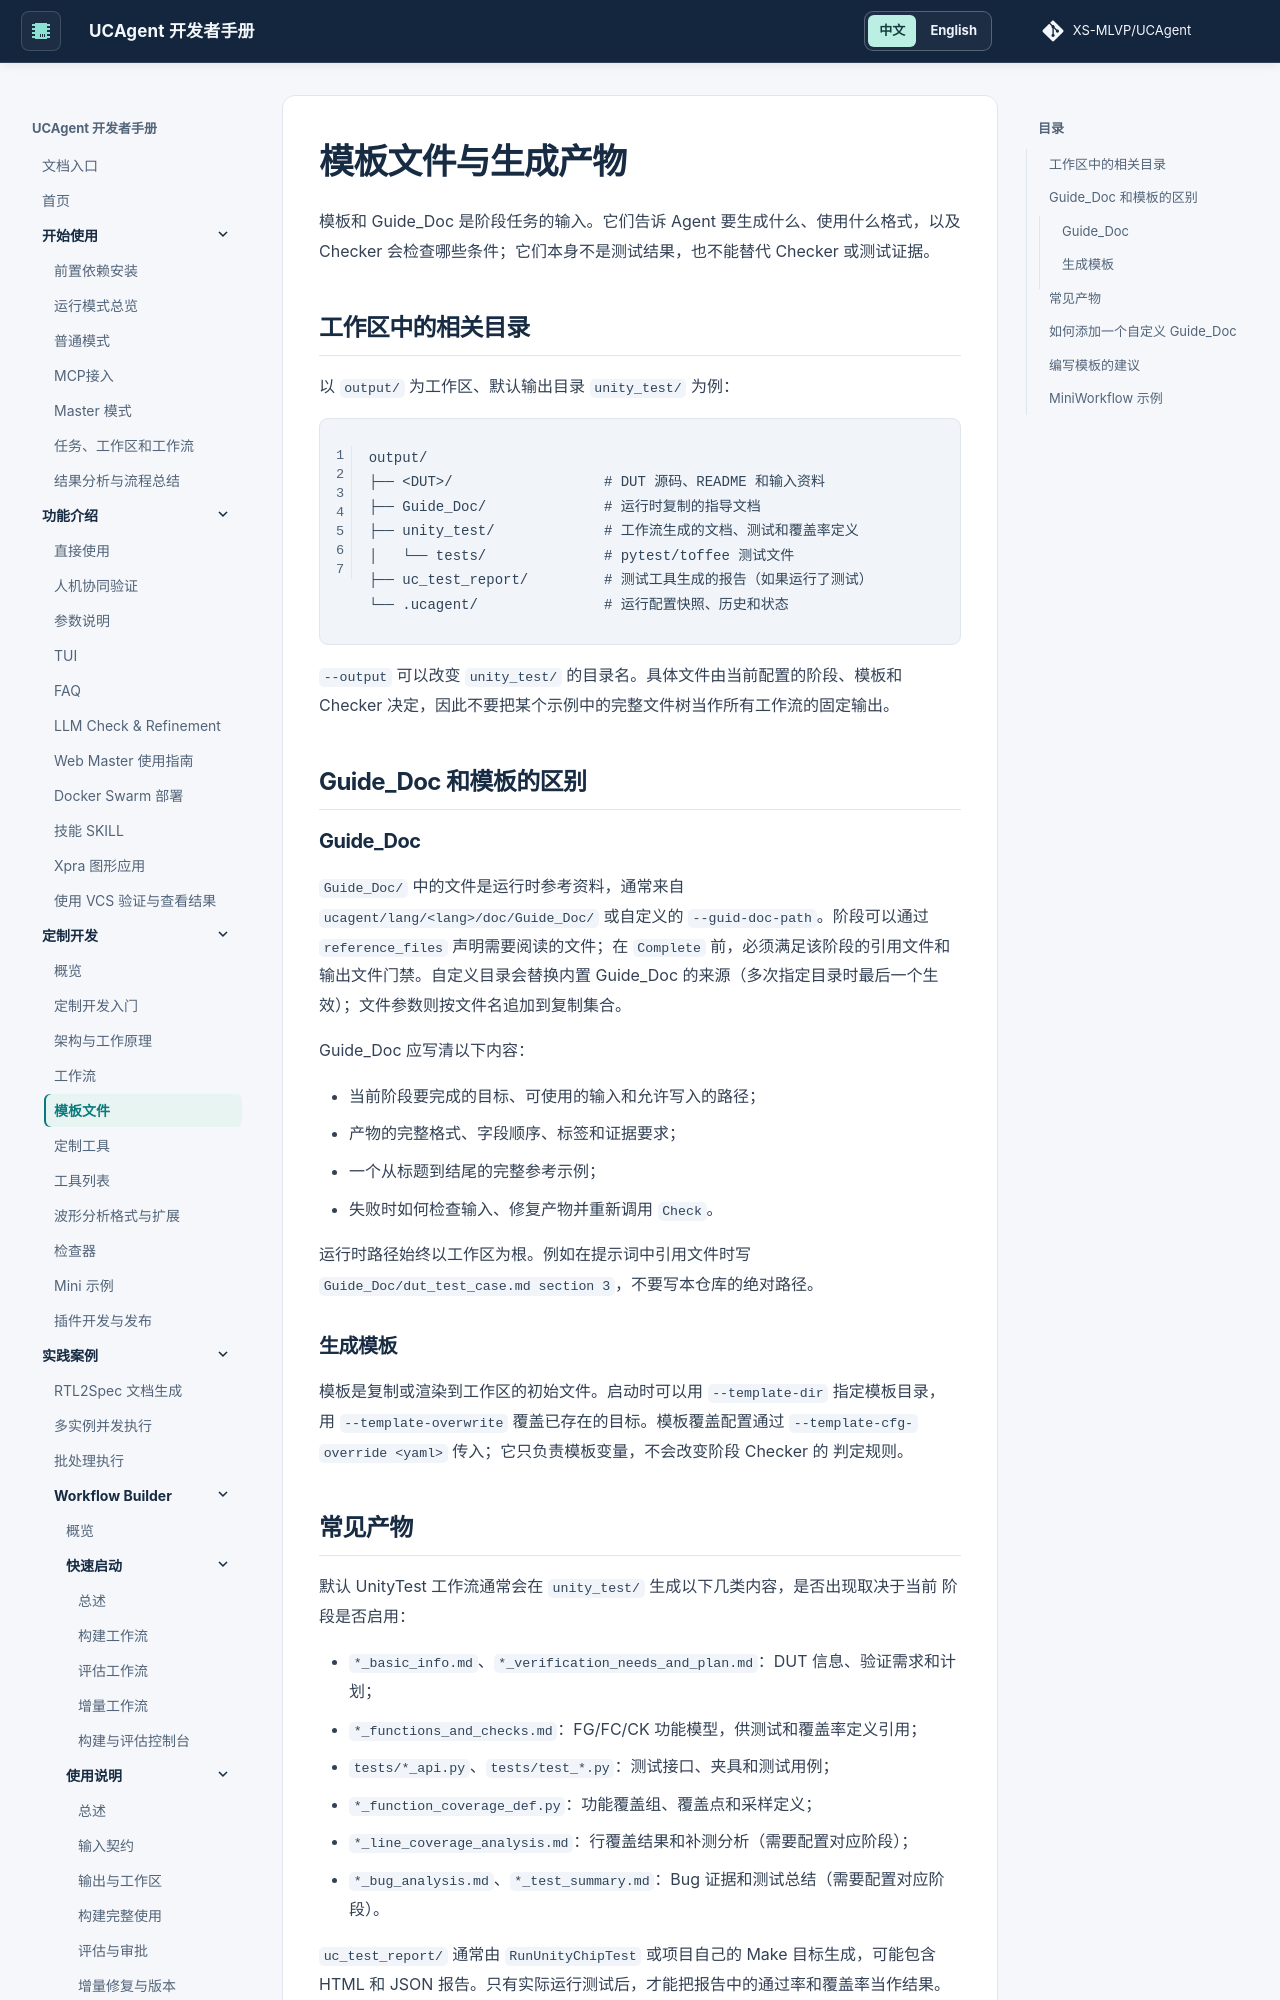

repository: XS-MLVP/UCAgent · page: content/03_develop/04_template/index.html · generator: mkdocs



# 模板文件与生成产物

模板和 Guide_Doc 是阶段任务的输入。它们告诉 Agent 要生成什么、使用什么格式，以及
Checker 会检查哪些条件；它们本身不是测试结果，也不能替代 Checker 或测试证据。

## 工作区中的相关目录

以 `output/` 为工作区、默认输出目录 `unity_test/` 为例：

```text
output/
├── <DUT>/                  # DUT 源码、README 和输入资料
├── Guide_Doc/              # 运行时复制的指导文档
├── unity_test/             # 工作流生成的文档、测试和覆盖率定义
│   └── tests/              # pytest/toffee 测试文件
├── uc_test_report/         # 测试工具生成的报告（如果运行了测试）
└── .ucagent/               # 运行配置快照、历史和状态
```

`--output` 可以改变 `unity_test/` 的目录名。具体文件由当前配置的阶段、模板和 Checker
决定，因此不要把某个示例中的完整文件树当作所有工作流的固定输出。

## Guide_Doc 和模板的区别

### Guide_Doc

`Guide_Doc/` 中的文件是运行时参考资料，通常来自
`ucagent/lang/<lang>/doc/Guide_Doc/` 或自定义的 `--guid-doc-path`。阶段可以通过
`reference_files` 声明需要阅读的文件；在 `Complete` 前，必须满足该阶段的引用文件和
输出文件门禁。自定义目录会替换内置 Guide_Doc 的来源（多次指定目录时最后一个生效）；文件参数则按文件名追加到复制集合。

Guide_Doc 应写清以下内容：

- 当前阶段要完成的目标、可使用的输入和允许写入的路径；
- 产物的完整格式、字段顺序、标签和证据要求；
- 一个从标题到结尾的完整参考示例；
- 失败时如何检查输入、修复产物并重新调用 `Check`。

运行时路径始终以工作区为根。例如在提示词中引用文件时写
`Guide_Doc/dut_test_case.md section 3`，不要写本仓库的绝对路径。

### 生成模板

模板是复制或渲染到工作区的初始文件。启动时可以用 `--template-dir` 指定模板目录，
用 `--template-overwrite` 覆盖已存在的目标。模板覆盖配置通过
`--template-cfg-override <yaml>` 传入；它只负责模板变量，不会改变阶段 Checker 的
判定规则。
